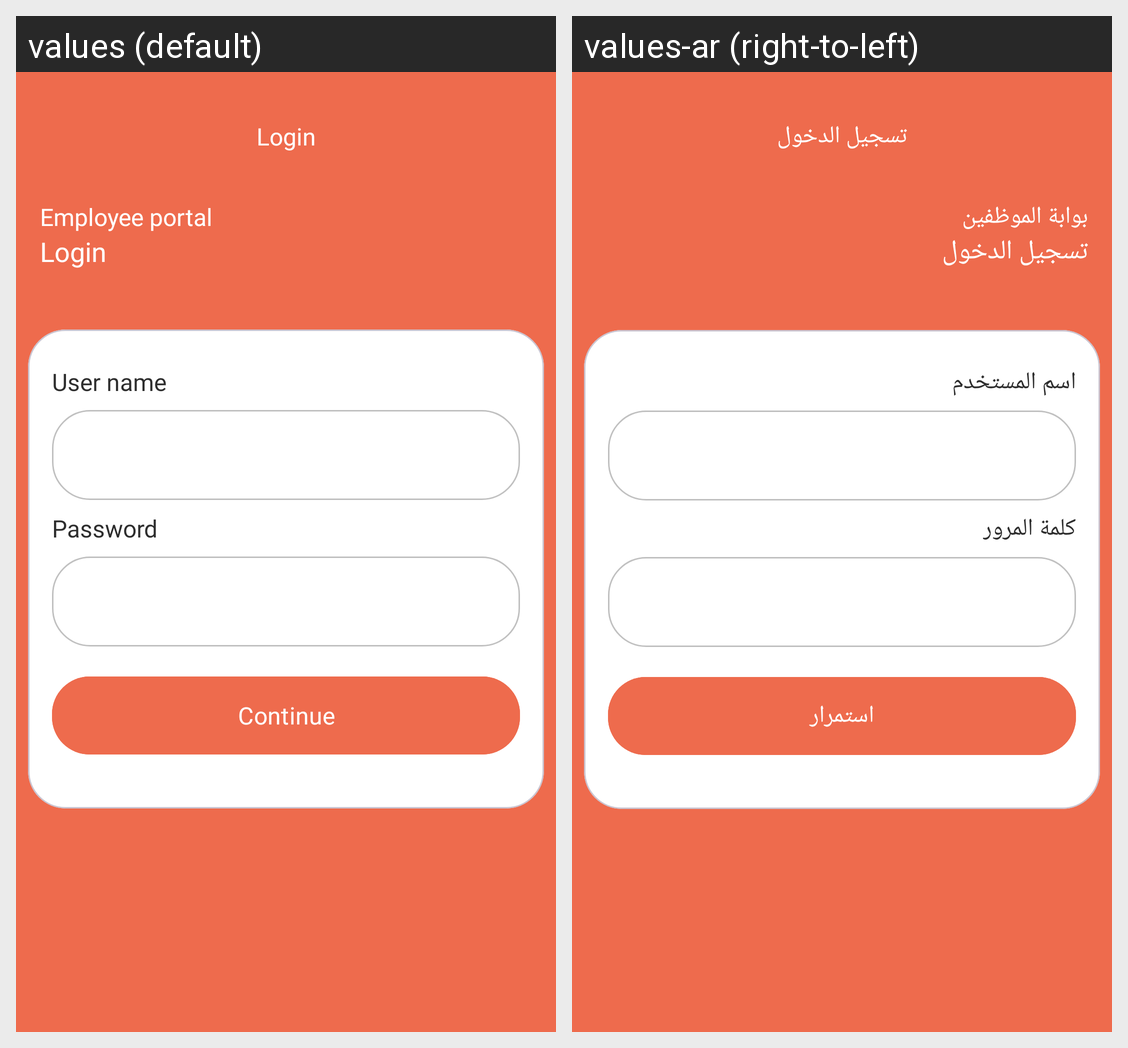

Translations of the strings shown on this Android screen, per locale in the grid:
Android screen res/layout/activity_employee_login.xml rendered under 2 locales, left to right: values (default), values-ar (right-to-left). Device: Nexus 5 (rendered at 1080×1920; each locale shown at half size, 540×960, under a caption strip naming it); theme Theme.Marasy.
Strings drawn on this screen, with the default value and each locale's value (text and hints the layout hard-codes, and strings that could not be matched under every locale, appear in the picture but are not listed):

login
  values: Login
  values-ar: تسجيل الدخول

employee_portal
  values: Employee portal
  values-ar: بوابة الموظفين

user_name
  values: User name
  values-ar: اسم المستخدم

password
  values: Password
  values-ar: كلمة المرور

continue2
  values: Continue
  values-ar: استمرار
